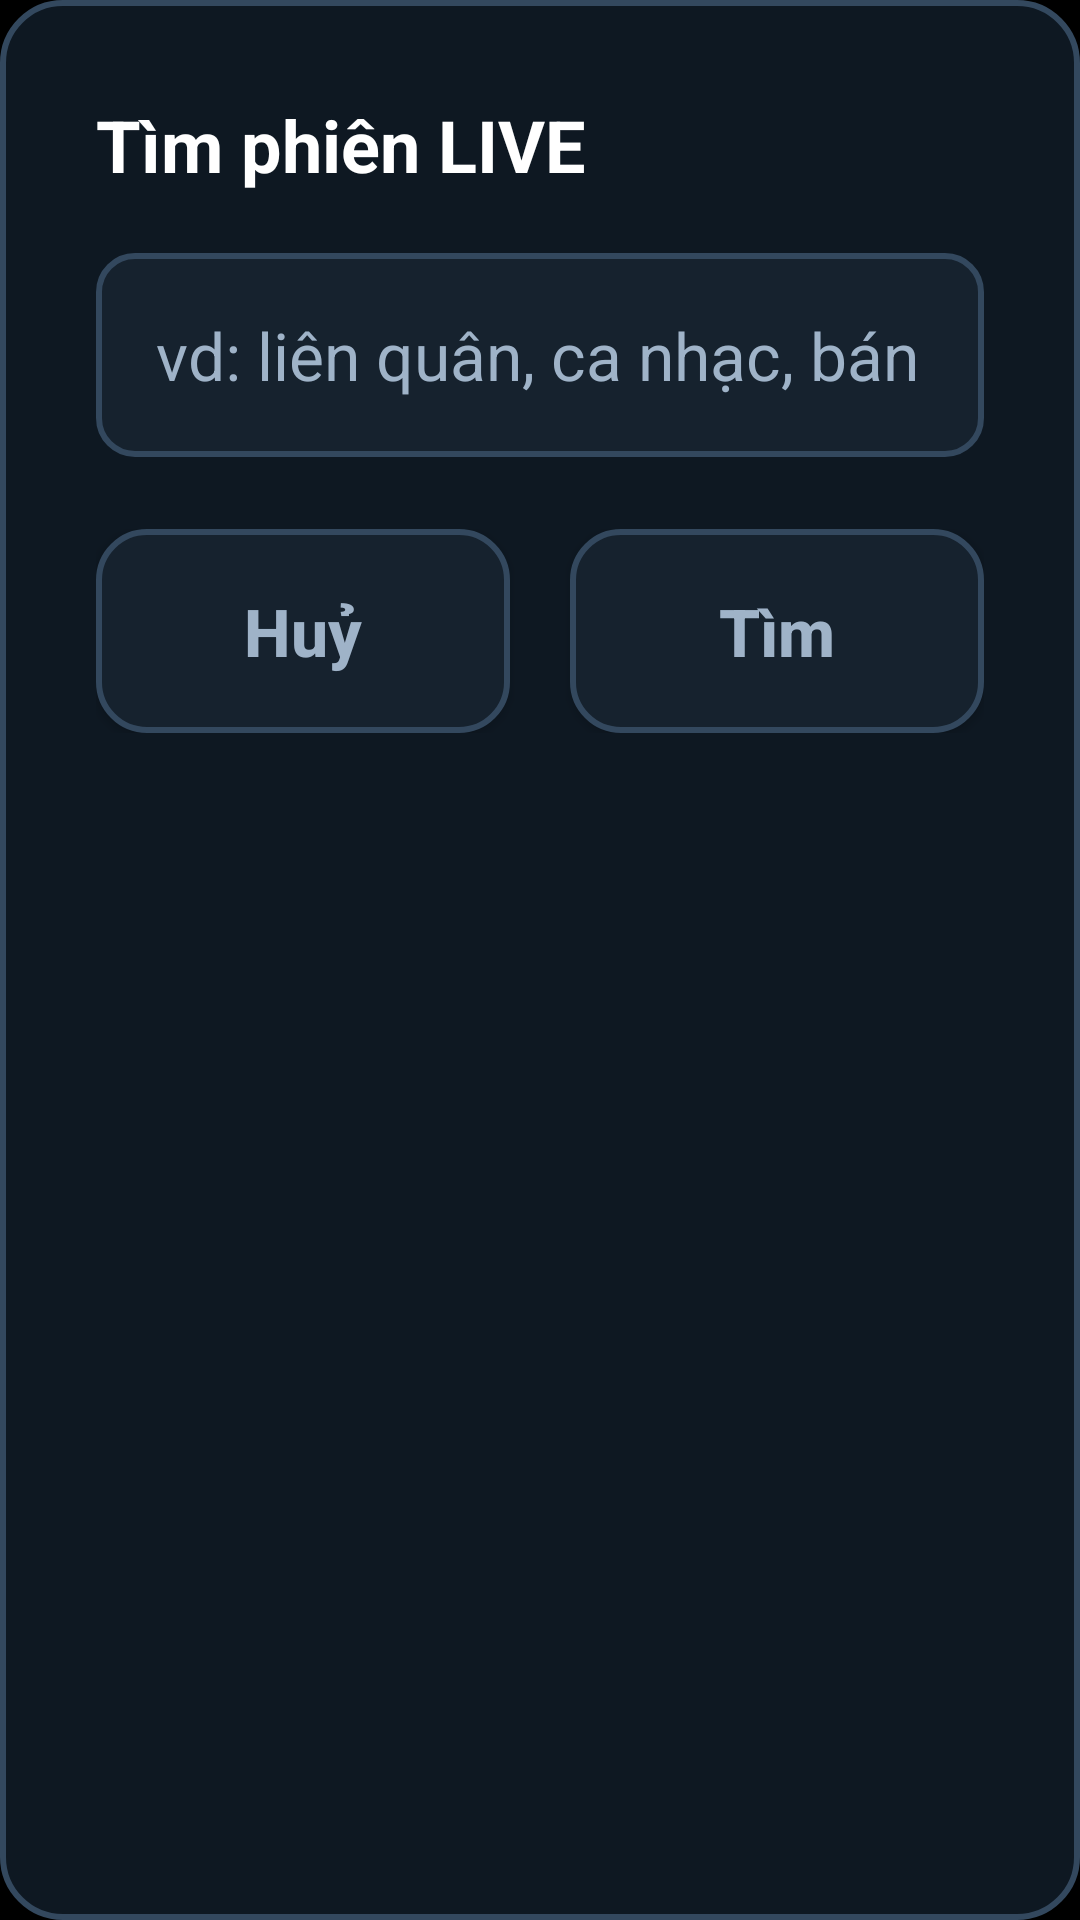

This screen was rendered from an Android layout file. Write that file and the resources it references.
<!-- AndroidManifest.xml: application theme Theme.NamBlueLive -->
<!-- res/layout/dialog_search.xml -->
<?xml version="1.0" encoding="utf-8"?>
<LinearLayout xmlns:android="http://schemas.android.com/apk/res/android"
    android:layout_width="match_parent"
    android:layout_height="wrap_content"
    android:background="@drawable/dialog_bg"
    android:orientation="vertical"
    android:padding="32dp">

    <TextView
        android:layout_width="match_parent"
        android:layout_height="wrap_content"
        android:text="@string/search_title"
        android:textColor="@android:color/white"
        android:textSize="24sp"
        android:textStyle="bold" />

    <EditText
        android:id="@+id/searchInput"
        android:layout_width="match_parent"
        android:layout_height="68dp"
        android:layout_marginTop="20dp"
        android:background="@drawable/input_bg"
        android:hint="@string/search_hint"
        android:imeOptions="actionSearch"
        android:importantForAutofill="no"
        android:inputType="text"
        android:paddingHorizontal="20dp"
        android:singleLine="true"
        android:textColor="@android:color/white"
        android:textColorHint="#9FB3C8"
        android:textSize="22sp" />

    <LinearLayout
        android:layout_width="match_parent"
        android:layout_height="wrap_content"
        android:layout_marginTop="24dp"
        android:orientation="horizontal">

        <Button
            android:id="@+id/btnCancel"
            android:layout_width="0dp"
            android:layout_height="68dp"
            android:layout_weight="1"
            android:background="@drawable/btn_chooser_bg"
            android:text="@string/cancel"
            android:textAllCaps="false"
            android:textColor="@color/btn_chooser_text"
            android:textSize="22sp"
            android:textStyle="bold" />

        <Space
            android:layout_width="20dp"
            android:layout_height="match_parent" />

        <Button
            android:id="@+id/btnSearch"
            android:layout_width="0dp"
            android:layout_height="68dp"
            android:layout_weight="1"
            android:background="@drawable/btn_chooser_bg"
            android:text="@string/search_go"
            android:textAllCaps="false"
            android:textColor="@color/btn_chooser_text"
            android:textSize="22sp"
            android:textStyle="bold" />
    </LinearLayout>
</LinearLayout>
<!-- resources referenced by this layout -->
<resources>
  <!-- drawable btn_chooser_bg (drawable) -->
  <?xml version="1.0" encoding="utf-8"?>
  <selector xmlns:android="http://schemas.android.com/apk/res/android">
      <item android:state_focused="true">
          <shape android:shape="rectangle">
              <solid android:color="#22A7F0" />
              <corners android:radius="16dp" />
              <stroke android:width="3dp" android:color="#FFFFFF" />
          </shape>
      </item>
      <item android:state_pressed="true">
          <shape android:shape="rectangle">
              <solid android:color="#1B86C9" />
              <corners android:radius="16dp" />
          </shape>
      </item>
      <item>
          <shape android:shape="rectangle">
              <solid android:color="#16222E" />
              <corners android:radius="16dp" />
              <stroke android:width="2dp" android:color="#33485E" />
          </shape>
      </item>
  </selector>
  <!-- drawable dialog_bg (drawable) -->
  <?xml version="1.0" encoding="utf-8"?>
  <shape xmlns:android="http://schemas.android.com/apk/res/android" android:shape="rectangle">
      <solid android:color="#0E1822" />
      <corners android:radius="20dp" />
      <stroke android:width="2dp" android:color="#33485E" />
  </shape>
  <!-- drawable input_bg (drawable) -->
  <?xml version="1.0" encoding="utf-8"?>
  <selector xmlns:android="http://schemas.android.com/apk/res/android">
      <item android:state_focused="true">
          <shape android:shape="rectangle">
              <solid android:color="#16222E" />
              <corners android:radius="12dp" />
              <stroke android:width="3dp" android:color="#22A7F0" />
          </shape>
      </item>
      <item>
          <shape android:shape="rectangle">
              <solid android:color="#16222E" />
              <corners android:radius="12dp" />
              <stroke android:width="2dp" android:color="#33485E" />
          </shape>
      </item>
  </selector>
  <string name="cancel">Huỷ</string>
  <string name="search_go">Tìm</string>
  <string name="search_hint">vd: liên quân, ca nhạc, bán hàng…</string>
  <string name="search_title">Tìm phiên LIVE</string>
  <style name="Theme.NamBlueLive" parent="android:Theme.Material.NoActionBar">
          <item name="android:windowBackground">@android:color/black</item>
          <item name="android:colorBackground">@android:color/black</item>
          <item name="android:statusBarColor">@android:color/black</item>
          <item name="android:navigationBarColor">@android:color/black</item>
          <item name="android:windowNoTitle">true</item>
      </style>
</resources>
